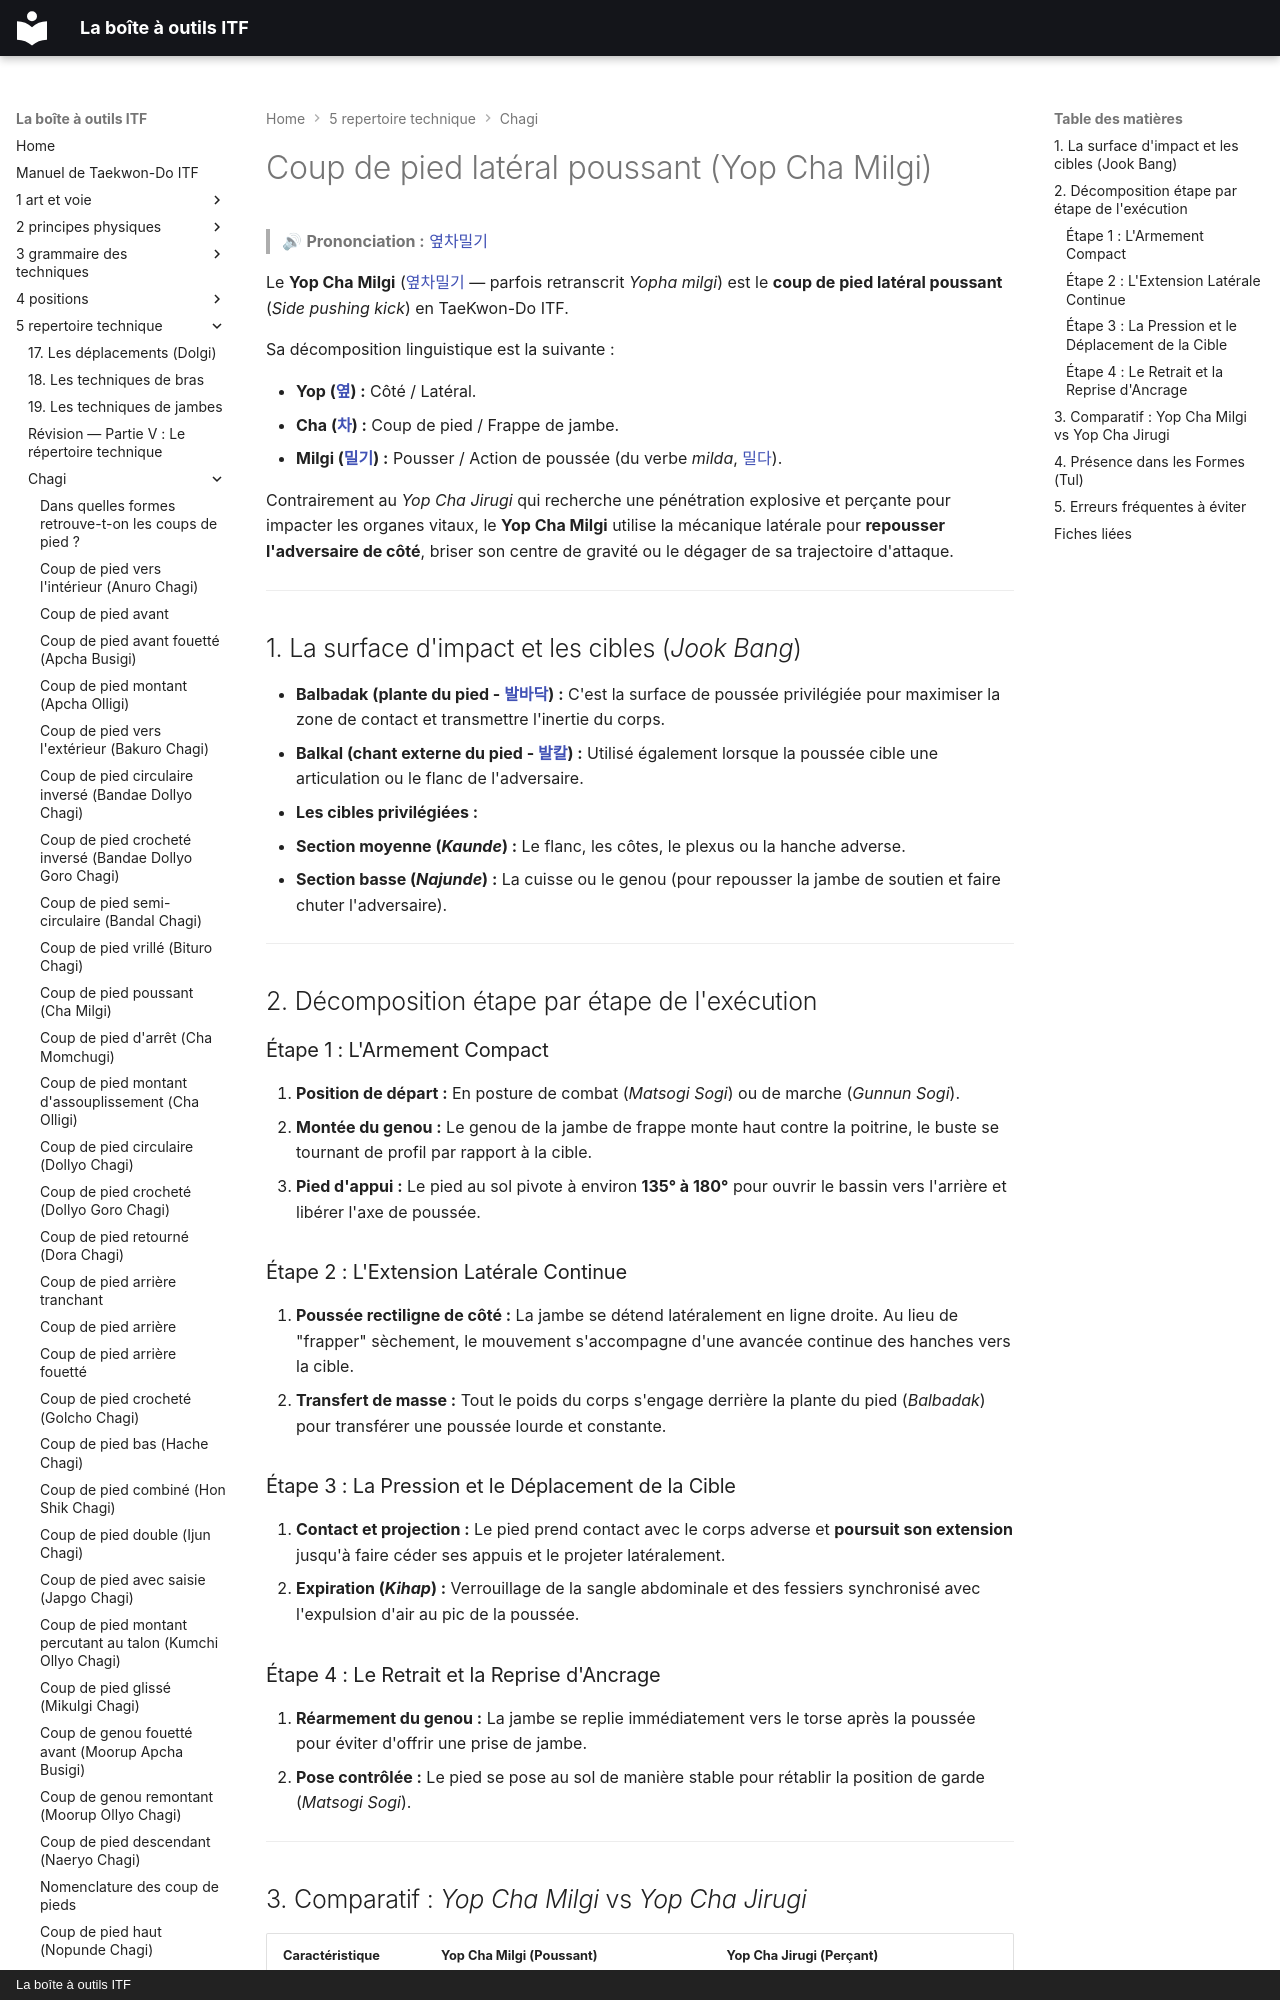

repository: yvmori1/La-boite-outils-ITF · page: 5-repertoire-technique/chagi/yop-cha-milgi/index.html · generator: mkdocs · copyright: La boîte à outils ITF

# Coup de pied latéral poussant (Yop Cha Milgi)

> 🔊 **Prononciation :** [옆차밀기](../../audio/chagi/yop-cha-milgi.m4a)

Le **Yop Cha Milgi** ([옆차밀기](../../audio/chagi/yop-cha-milgi.m4a) — parfois retranscrit *Yopha milgi*) est le **coup de pied latéral poussant** (*Side pushing kick*) en TaeKwon-Do ITF.

Sa décomposition linguistique est la suivante :

* **Yop ([옆](../../audio/grammaire/Yop.m4a)) :** Côté / Latéral.
* **Cha ([차](../../audio/termes/cha.m4a)) :** Coup de pied / Frappe de jambe.
* **Milgi ([밀기](../../audio/grammaire/Milgi.m4a)) :** Pousser / Action de poussée (du verbe *milda*, [밀다](../../audio/termes/milda.m4a)).

Contrairement au *Yop Cha Jirugi* qui recherche une pénétration explosive et perçante pour impacter les organes vitaux, le **Yop Cha Milgi** utilise la mécanique latérale pour **repousser l'adversaire de côté**, briser son centre de gravité ou le dégager de sa trajectoire d'attaque.

---

## 1. La surface d'impact et les cibles (*Jook Bang*)

* **Balbadak (plante du pied - [발바닥](../../audio/grammaire/Balbadak.m4a)) :** C'est la surface de poussée privilégiée pour maximiser la zone de contact et transmettre l'inertie du corps.
* **Balkal (chant externe du pied - [발칼](../../audio/grammaire/Balkal.m4a)) :** Utilisé également lorsque la poussée cible une articulation ou le flanc de l'adversaire.
* **Les cibles privilégiées :**
* **Section moyenne (*Kaunde*) :** Le flanc, les côtes, le plexus ou la hanche adverse.
* **Section basse (*Najunde*) :** La cuisse ou le genou (pour repousser la jambe de soutien et faire chuter l'adversaire).



---

## 2. Décomposition étape par étape de l'exécution

### Étape 1 : L'Armement Compact

1. **Position de départ :** En posture de combat (*Matsogi Sogi*) ou de marche (*Gunnun Sogi*).
2. **Montée du genou :** Le genou de la jambe de frappe monte haut contre la poitrine, le buste se tournant de profil par rapport à la cible.
3. **Pied d'appui :** Le pied au sol pivote à environ **135° à 180°** pour ouvrir le bassin vers l'arrière et libérer l'axe de poussée.

### Étape 2 : L'Extension Latérale Continue

1. **Poussée rectiligne de côté :** La jambe se détend latéralement en ligne droite. Au lieu de "frapper" sèchement, le mouvement s'accompagne d'une avancée continue des hanches vers la cible.
2. **Transfert de masse :** Tout le poids du corps s'engage derrière la plante du pied (*Balbadak*) pour transférer une poussée lourde et constante.

### Étape 3 : La Pression et le Déplacement de la Cible

1. **Contact et projection :** Le pied prend contact avec le corps adverse et **poursuit son extension** jusqu'à faire céder ses appuis et le projeter latéralement.
2. **Expiration (*Kihap*) :** Verrouillage de la sangle abdominale et des fessiers synchronisé avec l'expulsion d'air au pic de la poussée.
